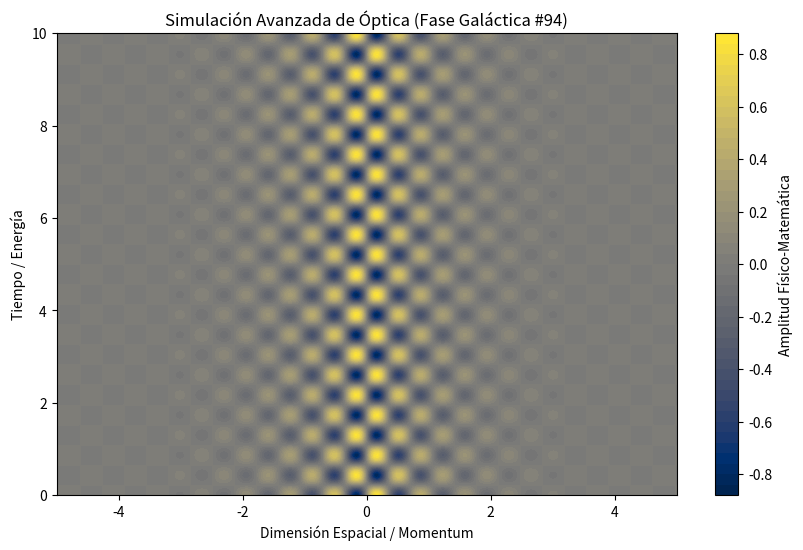

Generate this figure with matplotlib:
%matplotlib inline
# Simulación Galáctica: Óptica - Variante 94
import numpy as np
import matplotlib.pyplot as plt

# Parámetros Físicos Aleatorios
param_1 = 8.839
param_2 = 7.243
param_3 = 0.991

t = np.linspace(0, 10, 500)
x = np.linspace(-5, 5, 500)
X, T = np.meshgrid(x, t)

# Ecuación Base (Avanzada)
Z = np.sin(X * param_1) * np.cos(T * param_2) * np.exp(-np.abs(X) * param_3)

plt.figure(figsize=(10, 6))
plt.contourf(X, T, Z, 50, cmap='cividis')
plt.colorbar(label='Amplitud Físico-Matemática')
plt.title(r'Simulación Avanzada de Óptica (Fase Galáctica #94)')
plt.xlabel('Dimensión Espacial / Momentum')
plt.ylabel('Tiempo / Energía')
plt.show()
